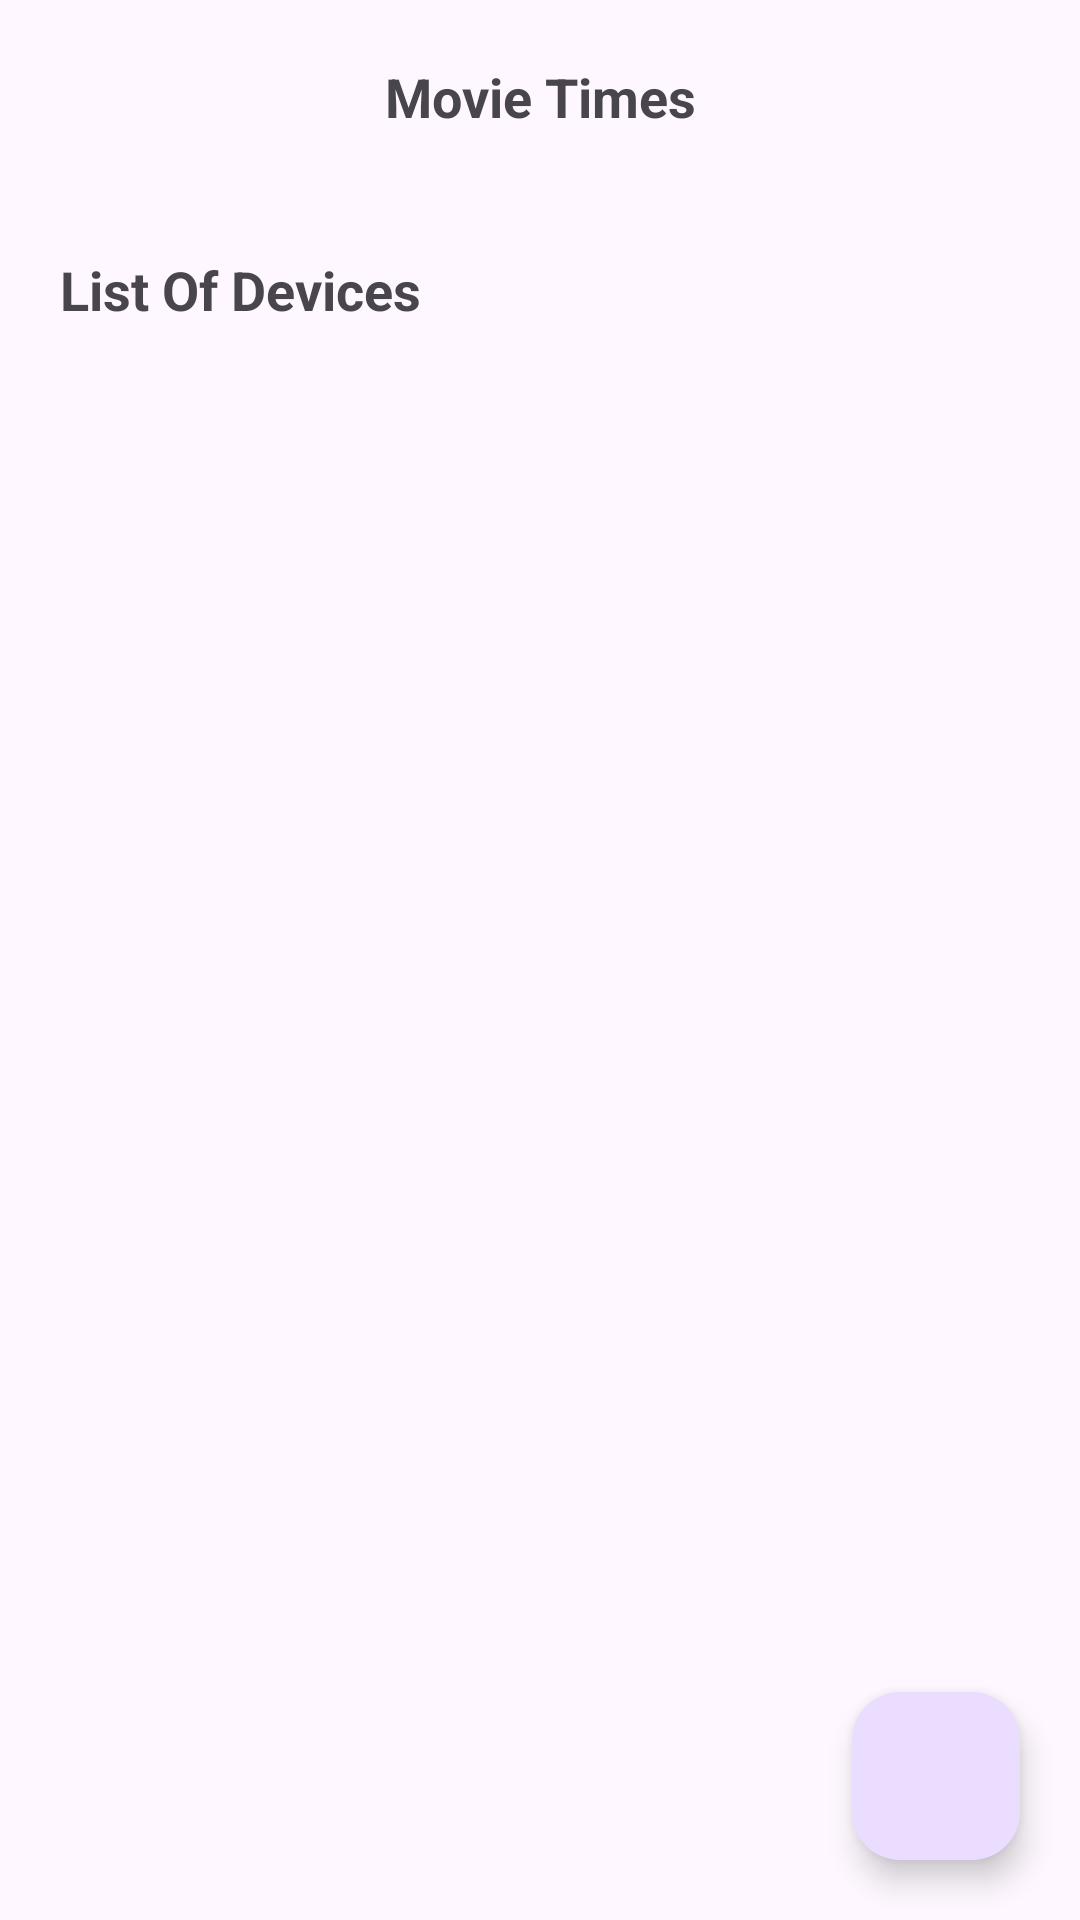

Produce the Android XML layout that renders to this screen, including the resource entries it uses.
<!-- AndroidManifest.xml: application theme Theme.DemoVZ -->
<!-- res/layout/activity_group_detail.xml -->
<?xml version="1.0" encoding="utf-8"?>
<androidx.constraintlayout.widget.ConstraintLayout xmlns:android="http://schemas.android.com/apk/res/android"
    xmlns:app="http://schemas.android.com/apk/res-auto"
    xmlns:tools="http://schemas.android.com/tools"
    android:layout_width="match_parent"
    android:layout_height="match_parent"
    tools:context=".ui.activity.GroupDetailActivity">

    <TextView
        android:id="@+id/txt_group_name"
        android:layout_width="match_parent"
        android:layout_height="wrap_content"
        android:text="Movie Times"
        android:textSize="18sp"
        android:textStyle="bold"
        android:gravity="center"
        android:padding="20dp"
        app:layout_constraintEnd_toEndOf="parent"
        app:layout_constraintHorizontal_bias="0.5"
        app:layout_constraintStart_toStartOf="parent"
        app:layout_constraintTop_toTopOf="parent"/>


    <TextView
        android:id="@+id/txt_list"
        android:layout_width="match_parent"
        android:layout_height="wrap_content"
        android:text="List Of Devices"
        android:textSize="18sp"
        android:textStyle="bold"
        android:padding="20dp"
        app:layout_constraintEnd_toEndOf="parent"
        app:layout_constraintHorizontal_bias="0.5"
        app:layout_constraintStart_toStartOf="parent"
        app:layout_constraintTop_toBottomOf="@id/txt_group_name"/>

    <com.google.android.material.floatingactionbutton.FloatingActionButton
        android:id="@+id/add_btn"
        android:layout_width="wrap_content"
        android:layout_height="wrap_content"
        android:layout_margin="20dp"
        android:src="@drawable/baseline_add_24"
        app:layout_constraintEnd_toEndOf="parent"
        app:layout_constraintBottom_toBottomOf="parent"/>

    <androidx.recyclerview.widget.RecyclerView
        android:id="@+id/rv_grp"
        android:layout_width="0dp"
        android:layout_height="0dp"
        android:layout_marginBottom="40dp"
        android:layout_marginHorizontal="20dp"
        app:layoutManager="androidx.recyclerview.widget.LinearLayoutManager"
        tools:listitem="@layout/device_item_layout"
        tools:itemCount="3"
        app:layout_constraintBottom_toTopOf="@id/add_btn"
        app:layout_constraintEnd_toEndOf="parent"
        app:layout_constraintStart_toStartOf="parent"
        app:layout_constraintTop_toBottomOf="@id/txt_list" />

</androidx.constraintlayout.widget.ConstraintLayout>
<!-- res/layout/device_item_layout.xml (included above) -->
<?xml version="1.0" encoding="utf-8"?>
<androidx.cardview.widget.CardView xmlns:android="http://schemas.android.com/apk/res/android"
    xmlns:app="http://schemas.android.com/apk/res-auto"
    xmlns:tools="http://schemas.android.com/tools"
    android:id="@+id/cardView"
    android:layout_width="match_parent"
    android:layout_height="wrap_content"
    android:layout_marginHorizontal="8dp"
    android:layout_marginVertical="10dp"
    android:backgroundTint="@color/colorGrey"
    app:layout_constraintBottom_toBottomOf="parent"
    app:layout_constraintEnd_toEndOf="parent"
    app:layout_constraintStart_toStartOf="parent"
    app:layout_constraintTop_toTopOf="parent">

    <androidx.constraintlayout.widget.ConstraintLayout
        android:layout_width="match_parent"
        android:layout_height="match_parent"
        tools:context=".ui.activity.GroupDetailActivity">

        <TextView
            android:id="@+id/txt_device_name"
            android:layout_width="0dp"
            android:layout_height="0dp"
            android:layout_marginHorizontal="5dp"
            android:gravity="center_vertical"
            android:text="@string/title_devices"
            android:textSize="18sp"
            android:textStyle="bold"
            app:layout_constraintBottom_toBottomOf="parent"
            app:layout_constraintEnd_toStartOf="@id/toggle_btn"
            app:layout_constraintStart_toStartOf="parent"
            app:layout_constraintTop_toTopOf="parent" />


        <Switch
            android:id="@+id/toggle_btn"
            android:layout_width="wrap_content"
            android:layout_height="wrap_content"
            android:layout_centerInParent="true"
            android:layout_marginVertical="10dp"
            android:layout_marginEnd="10dp"
            android:showText="false"
            android:textOff="OFF"
            android:textOn="ON"
            android:thumb="@drawable/thumb_selector"
            app:layout_constraintBottom_toBottomOf="parent"
            app:layout_constraintEnd_toStartOf="@id/edit_img"
            app:layout_constraintTop_toTopOf="parent"
            tools:ignore="UseSwitchCompatOrMaterialXml" />

        <androidx.appcompat.widget.AppCompatImageView
            android:id="@+id/edit_img"
            android:layout_width="wrap_content"
            android:layout_height="wrap_content"
            android:padding="20dp"
            android:visibility="gone"
            app:layout_constraintBottom_toBottomOf="parent"
            app:layout_constraintEnd_toStartOf="@id/cancel_img"
            app:layout_constraintTop_toTopOf="parent"
            app:srcCompat="@drawable/baseline_edit_24" />

        <androidx.appcompat.widget.AppCompatImageView
            android:id="@+id/cancel_img"
            android:layout_width="wrap_content"
            android:layout_height="wrap_content"
            android:padding="20dp"
            app:layout_constraintBottom_toBottomOf="parent"
            app:layout_constraintEnd_toEndOf="parent"
            app:layout_constraintTop_toTopOf="parent"
            app:srcCompat="@drawable/baseline_cancel_24" />
    </androidx.constraintlayout.widget.ConstraintLayout>
</androidx.cardview.widget.CardView>
<!-- resources referenced by this layout -->
<resources>
  <color name="colorGrey">#E5E8E8</color>
  <!-- drawable thumb_selector (drawable) -->
  <?xml version="1.0" encoding="utf-8"?>
  <selector xmlns:android="http://schemas.android.com/apk/res/android">
      <item android:state_checked="true">
          <shape android:dither="true" android:shape="rectangle" android:useLevel="false" android:visible="true">
              <corners android:radius="15dp" />
              <gradient android:angle="270" android:endColor="#000000" android:startColor="#000000" />
              <size android:width="37dp" android:height="37dp" />
              <stroke android:width="4dp" android:color="#0000ffff" />
          </shape>
      </item>
      <item android:state_checked="false">
          <shape android:dither="true" android:shape="rectangle" android:useLevel="false" android:visible="true">
              <corners android:radius="15dp" />
              <gradient android:angle="270" android:endColor="#ffffff" android:startColor="#ffffff" />
              <size android:width="37dp" android:height="37dp" />
              <stroke android:width="4dp" android:color="#0000ffff" />
          </shape>
      </item>
  </selector>
  
  
  
  
  
  
  
  
  
  
  
  
  
  
  
  
  
  
  <string name="title_devices">Devices</string>
  <style name="Theme.DemoVZ" parent="Base.Theme.DemoVZ" />
  <style name="Base.Theme.DemoVZ" parent="Theme.Material3.DayNight.NoActionBar">
          
          
          <item name="android:actionOverflowButtonStyle">@style/ThreeDotMenu</item>
          <item name="android:checkboxStyle">@style/checkbox</item>
          <item name="android:radioButtonStyle">@style/radioButton</item>
      </style>
  <style name="ThreeDotMenu" parent="Widget.AppCompat.ActionButton.Overflow">
          <item name="tint">#ffffff</item>
      </style>
  <style name="checkbox" parent="Widget.AppCompat.CompoundButton.CheckBox">
          <item name="tint">#000000</item>
      </style>
  <style name="radioButton" parent="Widget.AppCompat.CompoundButton.RadioButton">
          <item name="tint">#000000</item>
      </style>
</resources>
